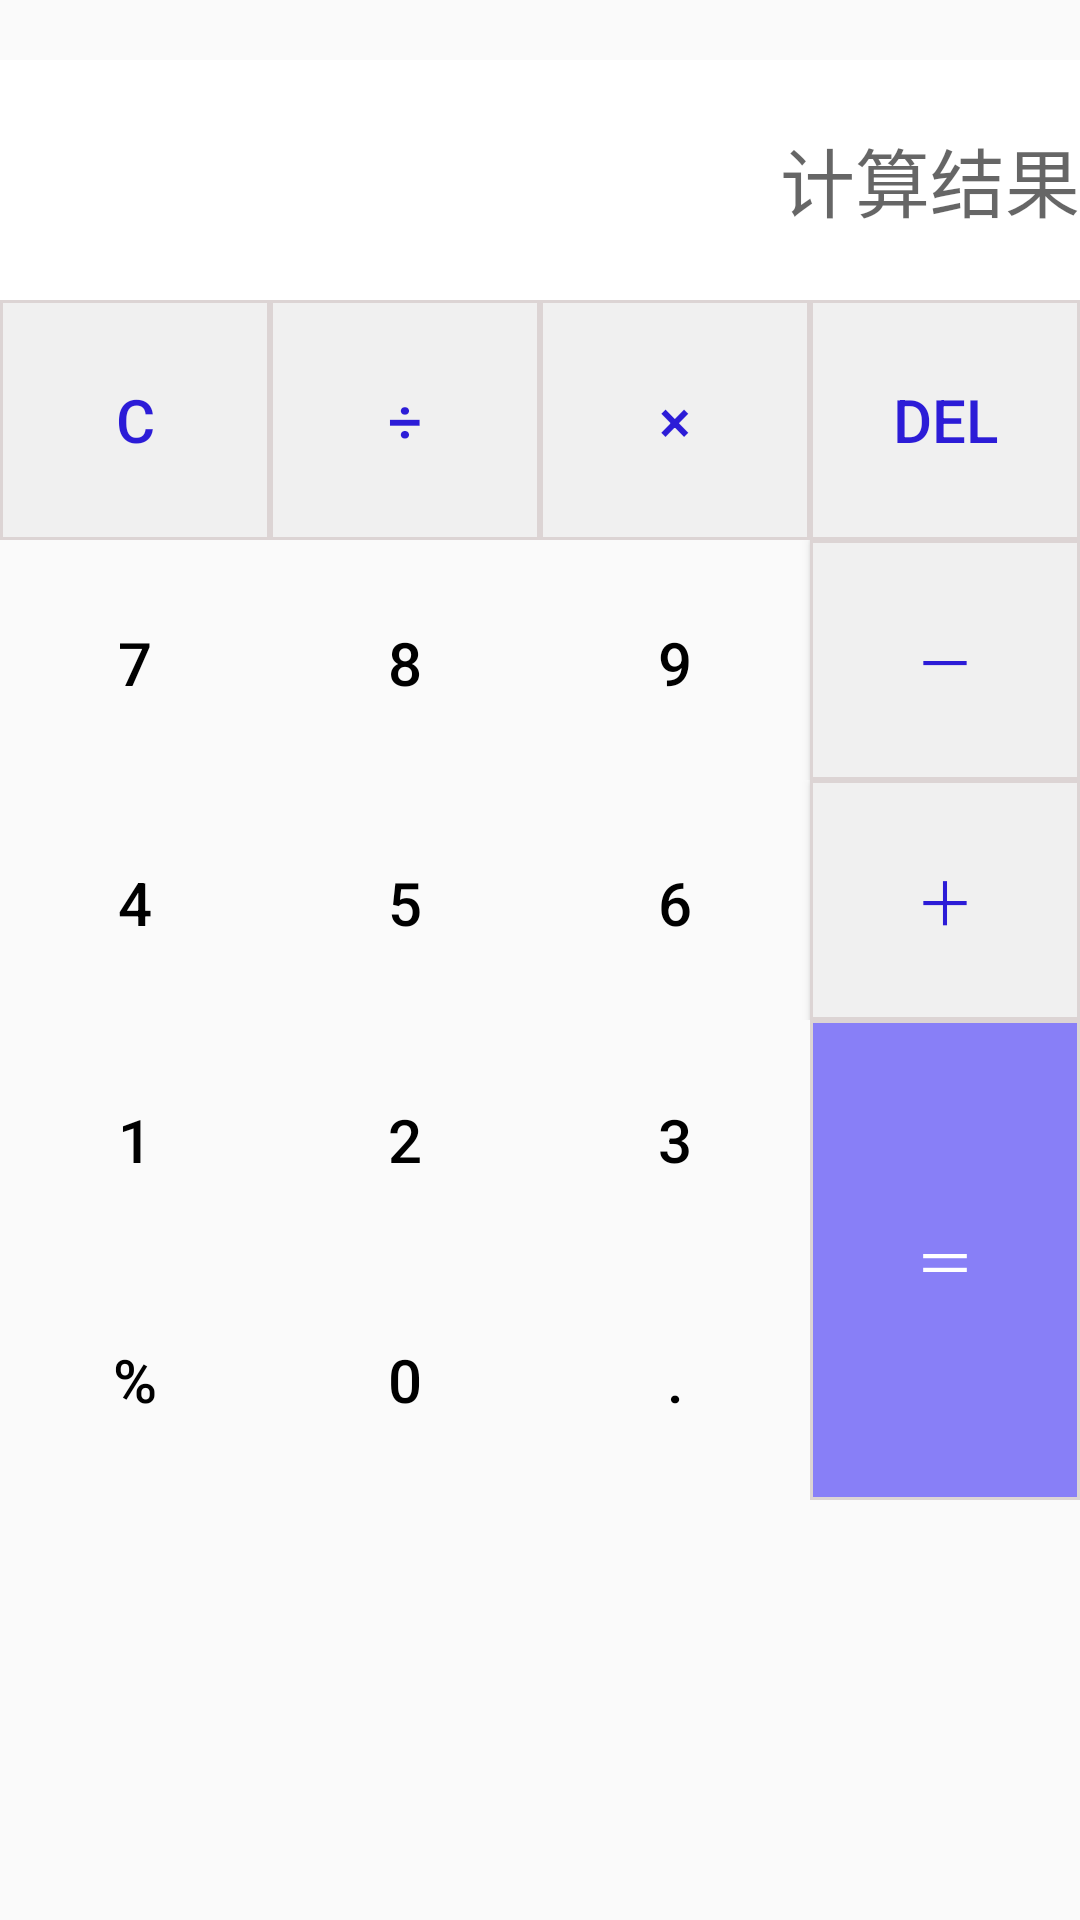

Reconstruct the res/layout file that produces this screen, plus the resources it refers to.
<!-- AndroidManifest.xml: application theme AppTheme -->
<!-- res/layout/calc.xml -->
<?xml version="1.0" encoding="utf-8"?>
<LinearLayout xmlns:android="http://schemas.android.com/apk/res/android"
              android:layout_width="match_parent"
              android:layout_height="match_parent"
              android:orientation="vertical">

    <TableLayout
        android:layout_width="match_parent"
        android:layout_height="wrap_content"
        android:layout_marginTop="20dp"
        android:stretchColumns="*">

        <EditText
            android:id="@+id/calcResult"
            android:layout_width="match_parent"
            android:layout_height="80dp"
            android:background="#ffffff"
            android:enabled="false"
            android:gravity="end|center_vertical"
            android:hint="@string/computeResult"
            android:textSize="25sp"/>

        <TableRow
            android:layout_width="match_parent"
            android:layout_height="wrap_content">

            <Button
                android:id="@+id/btn_clear"
                style="@style/calc_btn_style"
                android:background="@drawable/calc_btn_oper_selector"
                android:text="@string/btn_clear"
                android:textColor="#2c1cd7"/>

            <Button
                android:id="@+id/btn_devide"
                style="@style/calc_btn_style"
                android:background="@drawable/calc_btn_oper_selector"
                android:text="@string/btn_devide"
                android:textColor="#2c1cd7"/>

            <Button
                android:id="@+id/btn_multiply"
                style="@style/calc_btn_style"
                android:background="@drawable/calc_btn_oper_selector"
                android:text="@string/btn_multiply"
                android:textColor="#2c1cd7"/>

            <Button
                android:id="@+id/btn_del"
                style="@style/calc_btn_style"
                android:background="@drawable/calc_btn_oper_selector"
                android:text="@string/btn_back"
                android:textColor="#2c1cd7"/>
        </TableRow>

        <TableRow
            android:layout_width="match_parent"
            android:layout_height="wrap_content">

            <Button
                android:id="@+id/btn_7"
                style="@style/calc_btn_style"
                android:background="@drawable/calc_btn_common_selector"
                android:text="@string/seven"/>

            <Button
                android:id="@+id/btn_8"
                style="@style/calc_btn_style"
                android:background="@drawable/calc_btn_common_selector"
                android:text="@string/eight"/>

            <Button
                android:id="@+id/btn_9"
                style="@style/calc_btn_style"
                android:background="@drawable/calc_btn_common_selector"
                android:text="@string/nine"/>

            <Button
                android:id="@+id/btn_sub"
                style="@style/calc_btn_style"
                android:background="@drawable/calc_btn_oper_selector"
                android:text="@string/sub"
                android:textColor="#2c1cd7"/>
        </TableRow>

        <TableRow
            android:layout_width="match_parent"
            android:layout_height="wrap_content">

            <Button
                android:id="@+id/btn_4"
                style="@style/calc_btn_style"
                android:background="@drawable/calc_btn_common_selector"
                android:text="@string/four"/>

            <Button
                android:id="@+id/btn_5"
                style="@style/calc_btn_style"
                android:background="@drawable/calc_btn_common_selector"
                android:text="@string/five"/>

            <Button
                android:id="@+id/btn_6"
                style="@style/calc_btn_style"
                android:background="@drawable/calc_btn_common_selector"
                android:text="@string/six"/>

            <Button
                android:id="@+id/btn_add"
                style="@style/calc_btn_style"
                android:background="@drawable/calc_btn_oper_selector"
                android:text="@string/add"
                android:textColor="#2c1cd7"/>
        </TableRow>
    </TableLayout>

    <LinearLayout
        android:layout_width="match_parent"
        android:layout_height="match_parent">

        <LinearLayout
            android:layout_width="wrap_content"
            android:layout_height="wrap_content">

            <LinearLayout
                android:layout_width="wrap_content"
                android:layout_height="wrap_content"
                android:orientation="vertical">

                <LinearLayout
                    android:layout_width="wrap_content"
                    android:layout_height="wrap_content"
                    android:orientation="horizontal">

                    <Button
                        android:id="@+id/btn_1"
                        style="@style/calc_btn_style"
                        android:background="@drawable/calc_btn_common_selector"
                        android:text="@string/btn_1"/>

                    <Button
                        android:id="@+id/btn_2"
                        style="@style/calc_btn_style"
                        android:background="@drawable/calc_btn_common_selector"
                        android:text="@string/btn_2"/>

                    <Button
                        android:id="@+id/btn_3"
                        style="@style/calc_btn_style"
                        android:background="@drawable/calc_btn_common_selector"
                        android:text="@string/btn_3"/>

                </LinearLayout>

                <LinearLayout
                    android:layout_width="wrap_content"
                    android:layout_height="wrap_content"
                    android:orientation="horizontal">

                    <Button
                        android:id="@+id/btn_devide100"
                        style="@style/calc_btn_style"
                        android:background="@drawable/calc_btn_common_selector"
                        android:text="@string/btn_devide100"/>

                    <Button
                        android:id="@+id/btn_0"
                        style="@style/calc_btn_style"
                        android:background="@drawable/calc_btn_common_selector"
                        android:text="@string/btn_0"/>

                    <Button
                        android:id="@+id/btn_point"
                        style="@style/calc_btn_style"
                        android:background="@drawable/calc_btn_common_selector"
                        android:text="@string/btn_point"/>
                </LinearLayout>

            </LinearLayout>

        </LinearLayout>

        <LinearLayout
            android:layout_width="wrap_content"
            android:layout_height="wrap_content">

            <Button
                android:id="@+id/btn_equal"
                android:layout_width="90sp"
                android:layout_height="160sp"
                android:background="@drawable/calc_btn_equal_selector"
                android:text="@string/btn_equal"
                android:textColor="#ffffff"
                android:textSize="20sp"/>
        </LinearLayout>
    </LinearLayout>

</LinearLayout>
<!-- resources referenced by this layout -->
<resources>
  <!-- drawable calc_btn_common_selector (drawable) -->
  <?xml version="1.0" encoding="utf-8"?>
  <selector xmlns:android="http://schemas.android.com/apk/res/android">
      <item android:drawable="@drawable/calc_btn_common_shape_normal" android:state_pressed="false"/>
      <item android:drawable="@drawable/calc_btn_common_shape_pressed" android:state_pressed="true"/>
  </selector>
  <!-- drawable calc_btn_equal_selector (drawable) -->
  <?xml version="1.0" encoding="utf-8"?>
  <selector xmlns:android="http://schemas.android.com/apk/res/android">
      <item android:drawable="@drawable/calc_btn_equal_shape_normal" android:state_pressed="false"/>
      <item android:drawable="@drawable/calc_btn_equal_shape_pressed" android:state_pressed="true"/>
  </selector>
  <!-- drawable calc_btn_oper_selector (drawable) -->
  <?xml version="1.0" encoding="utf-8"?>
  <selector xmlns:android="http://schemas.android.com/apk/res/android">
      <item android:drawable="@drawable/calc_btn_oper_shape_normal" android:state_pressed="false"/>
      <item android:drawable="@drawable/calc_btn_oper_shape_pressed" android:state_pressed="true"/>
  </selector>
  <string name="add">＋</string>
  <string name="btn_0">0</string>
  <string name="btn_1">1</string>
  <string name="btn_2">2</string>
  <string name="btn_3">3</string>
  <string name="btn_back">DEL</string>
  <string name="btn_clear">C</string>
  <string name="btn_devide">÷</string>
  <string name="btn_devide100">%</string>
  <string name="btn_equal">＝</string>
  <string name="btn_multiply">×</string>
  <string name="btn_point">.</string>
  <string name="computeResult">计算结果</string>
  <string name="eight">8</string>
  <string name="five">5</string>
  <string name="four">4</string>
  <string name="nine">9</string>
  <string name="seven">7</string>
  <string name="six">6</string>
  <string name="sub">－</string>
  <style name="calc_btn_style">
          <item name="android:layout_width">90sp</item>
          <item name="android:layout_height">80sp</item>
          <item name="android:textColor">#000000</item>
          <item name="android:textSize">20sp</item>
      </style>
  <style name="AppTheme" parent="Theme.AppCompat.Light.DarkActionBar">
          
          <item name="colorPrimary">@color/colorPrimary</item>
          <item name="colorPrimaryDark">@color/colorPrimaryDark</item>
          <item name="colorAccent">@color/colorAccent</item>
      </style>
  <!-- drawable calc_btn_common_shape_normal (drawable) -->
  <?xml version="1.0" encoding="utf-8"?>
  <shape xmlns:android="http://schemas.android.com/apk/res/android">
      <solid android:color="#ffffff"/>
      <stroke
          android:width="1sp"
          android:color="#dcd4d4"/>
  </shape>
  <!-- drawable calc_btn_equal_shape_normal (drawable) -->
  <?xml version="1.0" encoding="utf-8"?>
  <shape xmlns:android="http://schemas.android.com/apk/res/android">
      <solid android:color="#887ff7"/>
      <stroke
          android:width="1sp"
          android:color="#dcd4d4"/>
  </shape>
  <!-- drawable calc_btn_equal_shape_pressed (drawable) -->
  <?xml version="1.0" encoding="utf-8"?>
  <shape xmlns:android="http://schemas.android.com/apk/res/android">
      <solid android:color="#1602f9"/>
      <stroke
          android:width="1sp"
          android:color="#dcd4d4"/>
  </shape>
  <!-- drawable calc_btn_oper_shape_normal (drawable) -->
  <?xml version="1.0" encoding="utf-8"?>
  <shape xmlns:android="http://schemas.android.com/apk/res/android">
      <solid android:color="#f0f0f0"/>
      <stroke
          android:width="1sp"
          android:color="#dcd4d4"/>
  </shape>
  <!-- drawable calc_btn_oper_shape_pressed (drawable) -->
  <?xml version="1.0" encoding="utf-8"?>
  <shape xmlns:android="http://schemas.android.com/apk/res/android">
      <solid android:color="#d0cfcf"/>
      <stroke
          android:width="1sp"
          android:color="#dcd4d4"/>
  </shape>
  <!-- not gathered from this repository: default colours our renderer supplied (Android Studio template values) -->
  <color name="colorPrimary">#FF6200EE</color>
  <color name="colorPrimaryDark">#FF3700B3</color>
  <color name="colorAccent">#FF03DAC5</color>
</resources>
